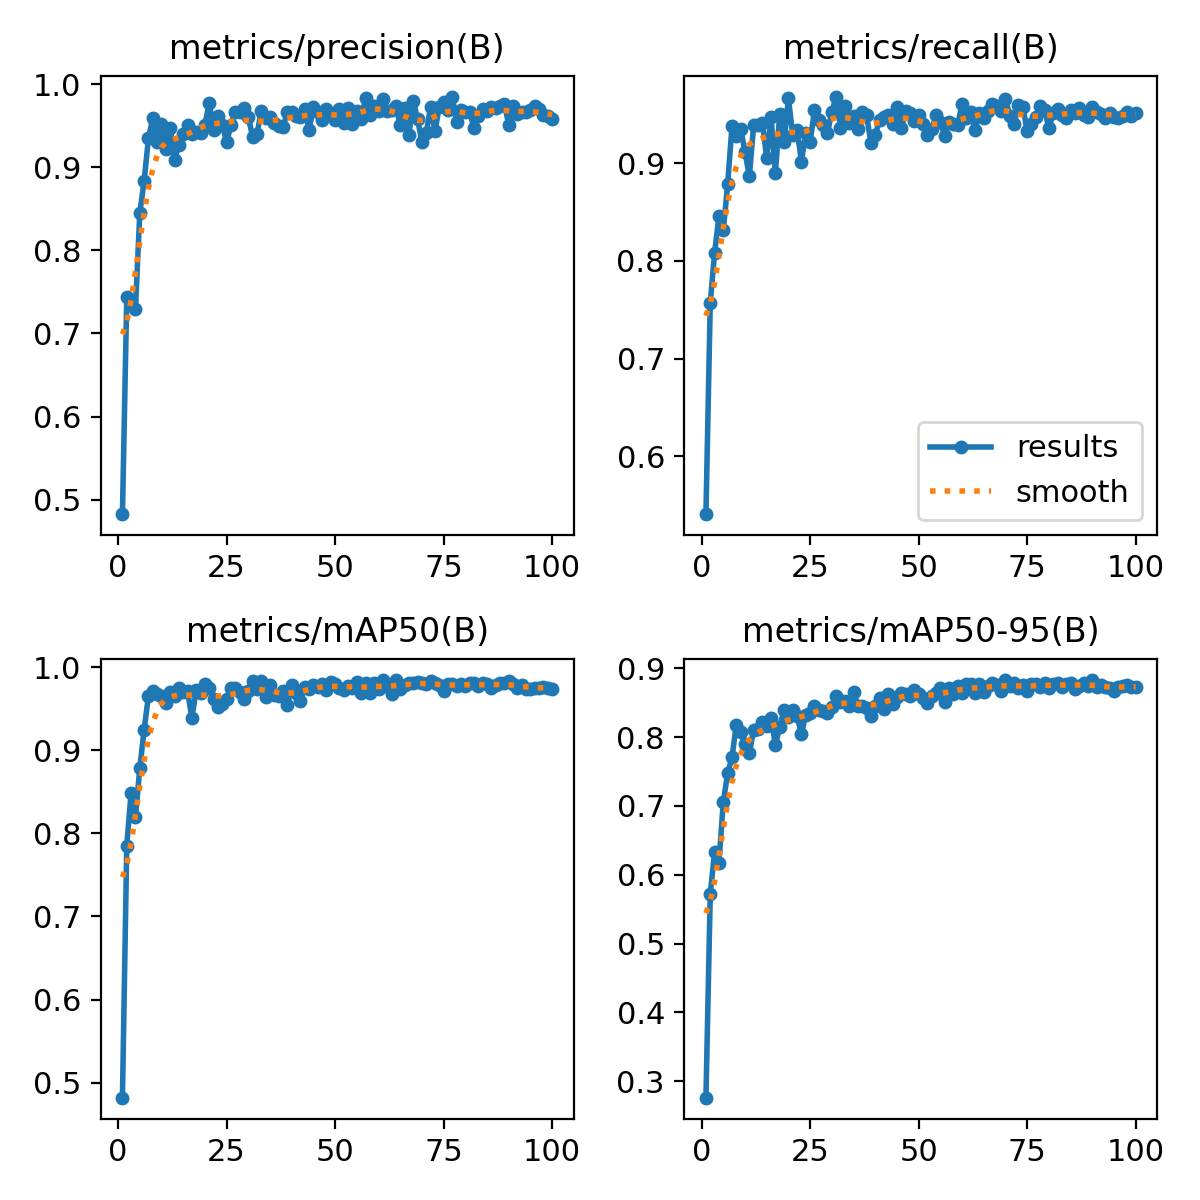

The table this chart was drawn from, first rows:
epoch, time, train/Loss, metrics/precision(B), metrics/recall(B), metrics/mAP50(B), metrics/mAP50-95(B), val/Loss, lr/pg0, lr/pg1, lr/pg2
1, 98.19, 1.205, 0.4826, 0.5406, 0.4819, 0.2761, 1.403, 0.003311, 0.003311, 0.0702
2, 163.9, 1.109, 0.7437, 0.7572, 0.7852, 0.5722, 1.013, 0.006579, 0.006579, 0.04013
3, 228.4, 1.089, 0.7402, 0.8084, 0.8488, 0.6334, 1.024, 0.00978, 0.00978, 0.01
4, 297.4, 1.045, 0.7295, 0.8457, 0.8191, 0.6177, 1.025, 0.009703, 0.009703, 0.009703
5, 362.5, 0.9903, 0.8446, 0.8312, 0.8783, 0.7056, 0.8385, 0.009604, 0.009604, 0.009604
6, 432.9, 0.9685, 0.8834, 0.8783, 0.9248, 0.7472, 0.8337, 0.009505, 0.009505, 0.009505
7, 528.5, 0.9565, 0.9351, 0.9378, 0.9655, 0.7703, 0.8628, 0.009406, 0.009406, 0.009406
8, 627.4, 0.9313, 0.959, 0.9281, 0.9711, 0.818, 0.7298, 0.009307, 0.009307, 0.009307
9, 726, 0.9035, 0.9298, 0.9355, 0.9677, 0.8072, 0.7457, 0.009208, 0.009208, 0.009208
10, 824.8, 0.9016, 0.9521, 0.9118, 0.9657, 0.7899, 0.8108, 0.009109, 0.009109, 0.009109
11, 923.9, 0.8931, 0.9217, 0.8865, 0.9571, 0.7765, 0.8947, 0.00901, 0.00901, 0.00901
12, 1026, 0.8815, 0.9469, 0.9393, 0.9698, 0.8104, 0.7152, 0.008911, 0.008911, 0.008911
13, 1125, 0.8636, 0.9091, 0.9388, 0.9651, 0.811, 0.7678, 0.008812, 0.008812, 0.008812
14, 1220, 0.8819, 0.927, 0.9412, 0.9747, 0.8223, 0.7312, 0.008713, 0.008713, 0.008713
15, 1318, 0.8565, 0.9398, 0.9056, 0.9701, 0.8163, 0.731, 0.008614, 0.008614, 0.008614
16, 1417, 0.856, 0.9503, 0.9476, 0.9711, 0.8276, 0.6892, 0.008515, 0.008515, 0.008515
17, 1517, 0.8363, 0.9404, 0.8898, 0.9386, 0.7885, 0.724, 0.008416, 0.008416, 0.008416
18, 1615, 0.8344, 0.9424, 0.9503, 0.9723, 0.8148, 0.7359, 0.008317, 0.008317, 0.008317
19, 1713, 0.8301, 0.9406, 0.922, 0.9691, 0.8388, 0.6853, 0.008218, 0.008218, 0.008218
20, 1806, 0.8148, 0.9508, 0.9665, 0.9795, 0.8289, 0.711, 0.008119, 0.008119, 0.008119
21, 1874, 0.8158, 0.9774, 0.929, 0.9747, 0.8393, 0.6706, 0.00802, 0.00802, 0.00802
22, 1938, 0.8073, 0.945, 0.9345, 0.9614, 0.8298, 0.6803, 0.007921, 0.007921, 0.007921
23, 2002, 0.7908, 0.9614, 0.9016, 0.9516, 0.8046, 0.6827, 0.007822, 0.007822, 0.007822
24, 2065, 0.794, 0.9513, 0.9313, 0.9557, 0.8322, 0.6875, 0.007723, 0.007723, 0.007723
25, 2126, 0.7931, 0.9297, 0.9214, 0.9617, 0.8345, 0.6456, 0.007624, 0.007624, 0.007624
26, 2189, 0.7895, 0.9511, 0.9544, 0.975, 0.8451, 0.6524, 0.007525, 0.007525, 0.007525
27, 2251, 0.784, 0.9669, 0.9443, 0.9749, 0.8394, 0.7083, 0.007426, 0.007426, 0.007426
28, 2314, 0.7899, 0.9667, 0.9388, 0.9697, 0.8384, 0.6712, 0.007327, 0.007327, 0.007327
29, 2376, 0.7714, 0.9708, 0.9307, 0.962, 0.8349, 0.6406, 0.007228, 0.007228, 0.007228
30, 2440, 0.773, 0.9606, 0.9526, 0.9713, 0.8437, 0.6528, 0.007129, 0.007129, 0.007129
31, 2502, 0.7689, 0.936, 0.9683, 0.9837, 0.8594, 0.647, 0.00703, 0.00703, 0.00703
32, 2567, 0.7625, 0.9398, 0.9364, 0.973, 0.8508, 0.6379, 0.006931, 0.006931, 0.006931
33, 2633, 0.7648, 0.9681, 0.9586, 0.9826, 0.8519, 0.6456, 0.006832, 0.006832, 0.006832
34, 2695, 0.7612, 0.9589, 0.9416, 0.9644, 0.845, 0.6262, 0.006733, 0.006733, 0.006733
35, 2758, 0.761, 0.9606, 0.9483, 0.9781, 0.8659, 0.623, 0.006634, 0.006634, 0.006634
36, 2822, 0.7645, 0.9531, 0.9348, 0.9658, 0.8454, 0.6344, 0.006535, 0.006535, 0.006535
37, 2883, 0.7455, 0.9493, 0.9526, 0.9655, 0.8457, 0.6352, 0.006436, 0.006436, 0.006436
38, 2948, 0.7491, 0.9486, 0.9495, 0.9717, 0.8422, 0.6444, 0.006337, 0.006337, 0.006337
39, 3009, 0.7375, 0.966, 0.9207, 0.9543, 0.8311, 0.6313, 0.006238, 0.006238, 0.006238
40, 3071, 0.7363, 0.9666, 0.9291, 0.978, 0.8446, 0.6813, 0.006139, 0.006139, 0.006139
41, 3134, 0.743, 0.9615, 0.9438, 0.9691, 0.8565, 0.607, 0.00604, 0.00604, 0.00604
42, 3202, 0.7447, 0.9602, 0.9474, 0.959, 0.8402, 0.6272, 0.005941, 0.005941, 0.005941
43, 3264, 0.7324, 0.9701, 0.9493, 0.9756, 0.8619, 0.6181, 0.005842, 0.005842, 0.005842
44, 3327, 0.7348, 0.9444, 0.9402, 0.9738, 0.8481, 0.6354, 0.005743, 0.005743, 0.005743
45, 3391, 0.7263, 0.9729, 0.9574, 0.9779, 0.8588, 0.6153, 0.005644, 0.005644, 0.005644
46, 3453, 0.717, 0.9669, 0.936, 0.9754, 0.8642, 0.6068, 0.005545, 0.005545, 0.005545
47, 3516, 0.7348, 0.9569, 0.9539, 0.9797, 0.8625, 0.6167, 0.005446, 0.005446, 0.005446
48, 3579, 0.7167, 0.9697, 0.9516, 0.972, 0.8595, 0.6203, 0.005347, 0.005347, 0.005347
49, 3642, 0.7217, 0.9632, 0.9433, 0.9825, 0.8679, 0.5996, 0.005248, 0.005248, 0.005248
50, 3704, 0.7076, 0.957, 0.9494, 0.9798, 0.8626, 0.622, 0.005149, 0.005149, 0.005149
51, 3768, 0.7113, 0.9703, 0.9402, 0.9752, 0.8566, 0.6117, 0.00505, 0.00505, 0.00505
52, 3831, 0.7093, 0.9533, 0.9294, 0.9726, 0.8498, 0.6191, 0.004951, 0.004951, 0.004951
53, 3894, 0.7046, 0.9709, 0.9348, 0.9777, 0.8599, 0.6322, 0.004852, 0.004852, 0.004852
54, 3957, 0.7031, 0.9525, 0.9491, 0.9752, 0.8647, 0.594, 0.004753, 0.004753, 0.004753
55, 4020, 0.6963, 0.9679, 0.9425, 0.9815, 0.8714, 0.5995, 0.004654, 0.004654, 0.004654
56, 4083, 0.6981, 0.958, 0.9282, 0.9684, 0.8504, 0.6408, 0.004555, 0.004555, 0.004555
57, 4146, 0.704, 0.9827, 0.9418, 0.9804, 0.8714, 0.5986, 0.004456, 0.004456, 0.004456
58, 4206, 0.6991, 0.9627, 0.9404, 0.9683, 0.863, 0.5936, 0.004357, 0.004357, 0.004357
59, 4271, 0.6885, 0.9737, 0.9392, 0.9812, 0.8736, 0.5954, 0.004258, 0.004258, 0.004258
60, 4335, 0.6892, 0.9677, 0.9605, 0.9738, 0.8641, 0.5989, 0.004159, 0.004159, 0.004159
... 40 more rows
